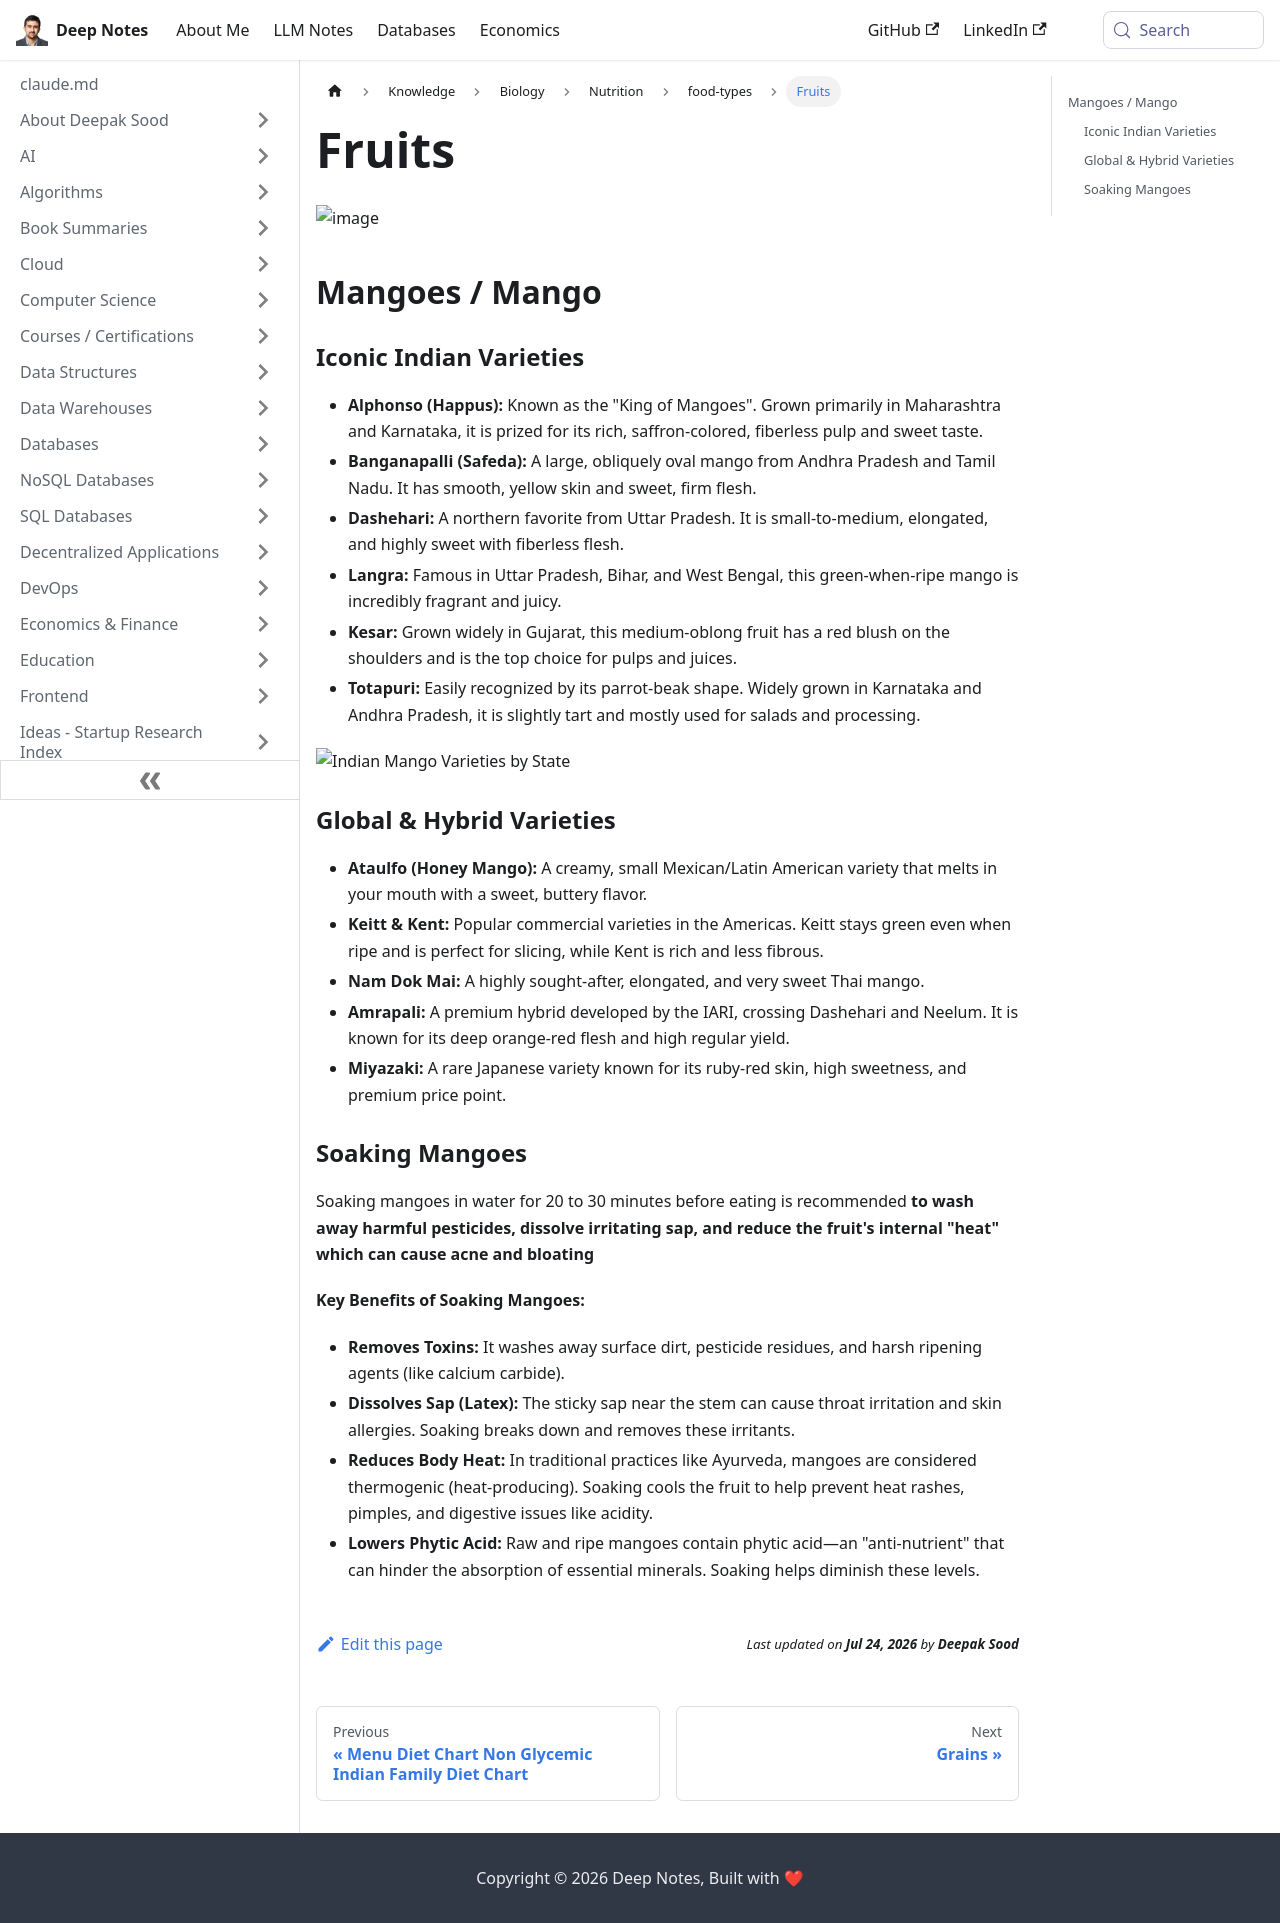

repository: deepaksood619/deepaksood619.github.io · page: knowledge/biology/nutrition/fruits/index.html · generator: docusaurus

---
slug: /knowledge/biology/nutrition/fruits
title: Fruits
description: Discover the iconic Indian mango varieties like Alphonso, Banganapalli, and Kesar, celebrated for their unique flavors and rich textures.
created: 2026-06-16
updated: 2026-06-16
---
![image](../../../media/Nutrition_Food-image4.jpg)

## Mangoes / Mango

### Iconic Indian Varieties

- **Alphonso (Happus):** Known as the "King of Mangoes". Grown primarily in Maharashtra and Karnataka, it is prized for its rich, saffron-colored, fiberless pulp and sweet taste.
- **Banganapalli (Safeda):** A large, obliquely oval mango from Andhra Pradesh and Tamil Nadu. It has smooth, yellow skin and sweet, firm flesh.
- **Dashehari:** A northern favorite from Uttar Pradesh. It is small-to-medium, elongated, and highly sweet with fiberless flesh.
- **Langra:** Famous in Uttar Pradesh, Bihar, and West Bengal, this green-when-ripe mango is incredibly fragrant and juicy.
- **Kesar:** Grown widely in Gujarat, this medium-oblong fruit has a red blush on the shoulders and is the top choice for pulps and juices.
- **Totapuri:** Easily recognized by its parrot-beak shape. Widely grown in Karnataka and Andhra Pradesh, it is slightly tart and mostly used for salads and processing.

![Indian Mango Varieties by State](../../../media/Screenshot%202026-06-13%20at%2011.36.53%20PM.png)

### Global & Hybrid Varieties

- **Ataulfo (Honey Mango):** A creamy, small Mexican/Latin American variety that melts in your mouth with a sweet, buttery flavor.
- **Keitt & Kent:** Popular commercial varieties in the Americas. Keitt stays green even when ripe and is perfect for slicing, while Kent is rich and less fibrous.
- **Nam Dok Mai:** A highly sought-after, elongated, and very sweet Thai mango.
- **Amrapali:** A premium hybrid developed by the IARI, crossing Dashehari and Neelum. It is known for its deep orange-red flesh and high regular yield.
- **Miyazaki:** A rare Japanese variety known for its ruby-red skin, high sweetness, and premium price point.

### Soaking Mangoes

Soaking mangoes in water for 20 to 30 minutes before eating is recommended **to wash away harmful pesticides, dissolve irritating sap, and reduce the fruit's internal "heat" which can cause acne and bloating**

**Key Benefits of Soaking Mangoes:**

- **Removes Toxins:** It washes away surface dirt, pesticide residues, and harsh ripening agents (like calcium carbide).
- **Dissolves Sap (Latex):** The sticky sap near the stem can cause throat irritation and skin allergies. Soaking breaks down and removes these irritants.
- **Reduces Body Heat:** In traditional practices like Ayurveda, mangoes are considered thermogenic (heat-producing). Soaking cools the fruit to help prevent heat rashes, pimples, and digestive issues like acidity.
- **Lowers Phytic Acid:** Raw and ripe mangoes contain phytic acid—an "anti-nutrient" that can hinder the absorption of essential minerals. Soaking helps diminish these levels.
